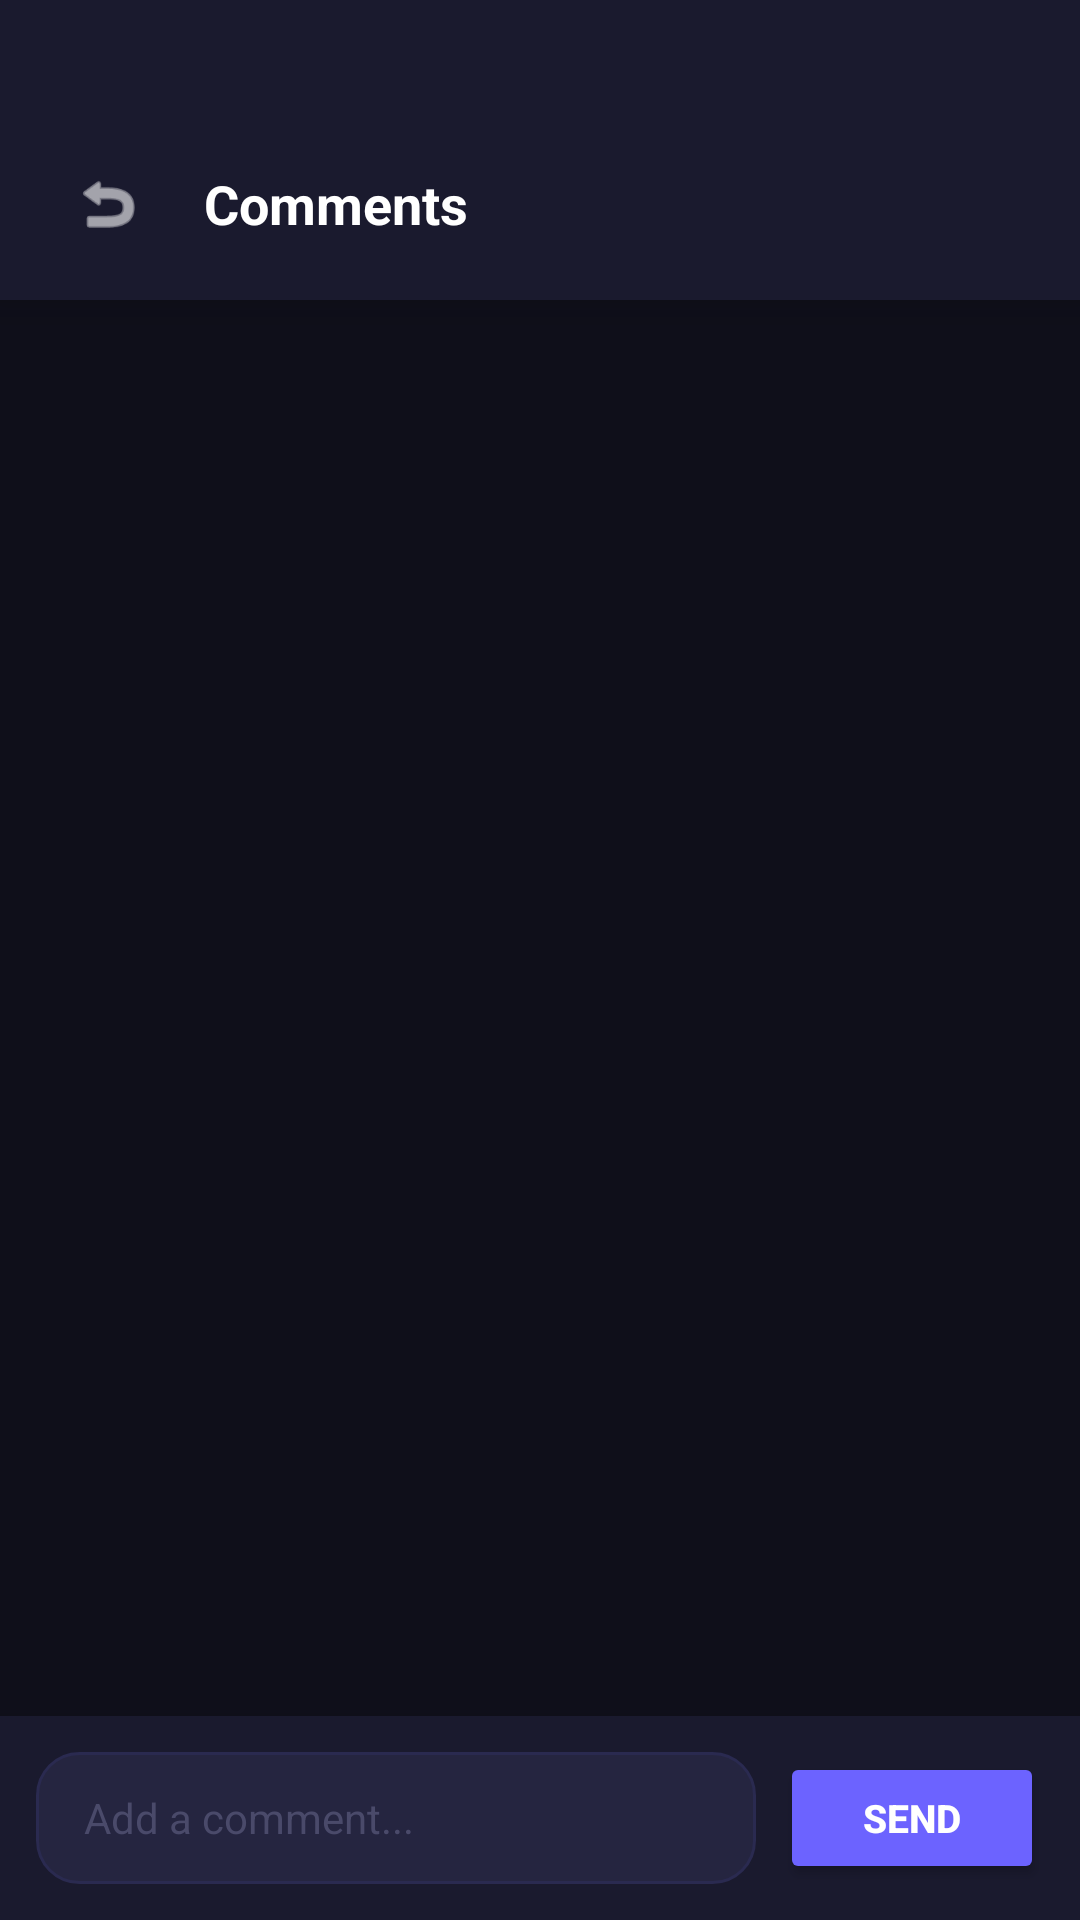

The Android layout XML behind this screen, and the referenced resources:
<!-- AndroidManifest.xml: application theme AppTheme -->
<!-- res/layout/activity_comments.xml -->
<?xml version="1.0" encoding="utf-8"?>
<LinearLayout xmlns:android="http://schemas.android.com/apk/res/android"
    xmlns:app="http://schemas.android.com/apk/res-auto"
    android:layout_width="match_parent"
    android:layout_height="match_parent"
    android:orientation="vertical"
    android:background="#0F0F1A">

    
    <LinearLayout
        android:layout_width="match_parent"
        android:layout_height="wrap_content"
        android:orientation="horizontal"
        android:paddingStart="16dp"
        android:paddingEnd="16dp"
        android:paddingTop="48dp"
        android:paddingBottom="12dp"
        android:background="#1A1A2E"
        android:gravity="center_vertical"
        android:elevation="8dp">

        <ImageView
            android:id="@+id/ivBack"
            android:layout_width="40dp"
            android:layout_height="40dp"
            android:padding="8dp"
            android:src="@android:drawable/ic_menu_revert"
            android:background="@drawable/bg_circle_translucent"
            app:tint="#FFFFFF" />

        <TextView
            android:layout_width="0dp"
            android:layout_weight="1"
            android:layout_height="wrap_content"
            android:text="Comments"
            android:textSize="18sp"
            android:textStyle="bold"
            android:textColor="#FFFFFF"
            android:layout_marginStart="12dp" />

    </LinearLayout>

    
    <androidx.recyclerview.widget.RecyclerView
        android:id="@+id/rvComments"
        android:layout_width="match_parent"
        android:layout_height="0dp"
        android:layout_weight="1"
        android:padding="12dp"
        android:clipToPadding="false" />

    
    <LinearLayout
        android:layout_width="match_parent"
        android:layout_height="wrap_content"
        android:orientation="horizontal"
        android:padding="12dp"
        android:background="#1A1A2E"
        android:gravity="center_vertical"
        android:elevation="8dp">

        <EditText
            android:id="@+id/etComment"
            android:layout_width="0dp"
            android:layout_weight="1"
            android:layout_height="44dp"
            android:hint="Add a comment..."
            android:textColor="#FFFFFF"
            android:textColorHint="#4A4A6A"
            android:textSize="14sp"
            android:paddingStart="16dp"
            android:paddingEnd="16dp"
            android:background="@drawable/bg_input_dark"
            android:inputType="text"
            android:maxLines="1"
            android:imeOptions="actionSend" />

        <Button
            android:id="@+id/btnSend"
            android:layout_width="wrap_content"
            android:layout_height="44dp"
            android:layout_marginStart="8dp"
            android:text="Send"
            android:textSize="13sp"
            android:textStyle="bold"
            android:textColor="#FFFFFF"
            android:backgroundTint="#6C63FF"
            android:insetTop="0dp"
            android:insetBottom="0dp"
            app:cornerRadius="12dp" />

    </LinearLayout>

</LinearLayout>
<!-- resources referenced by this layout -->
<resources>
  <!-- drawable bg_input_dark (drawable) -->
  <shape xmlns:android="http://schemas.android.com/apk/res/android">
      <solid android:color="#252540"/>
      <corners android:radius="14dp"/>
      <stroke android:width="1dp" android:color="#2A2A50"/>
  </shape>
  <style name="AppTheme" parent="Theme.AppCompat.Light.NoActionBar">
          <item name="colorPrimary">@color/orange</item>
          <item name="colorPrimaryDark">@color/blue</item>
          <item name="colorAccent">@color/orange</item>
          <item name="android:windowBackground">@color/light_background</item>
          <item name="android:textColor">@color/light_text</item>
      </style>
  <color name="orange">#FF6B35</color>
  <color name="blue">#004E89</color>
  <color name="light_background">#F5F5F5</color>
  <color name="light_text">#333333</color>
</resources>
